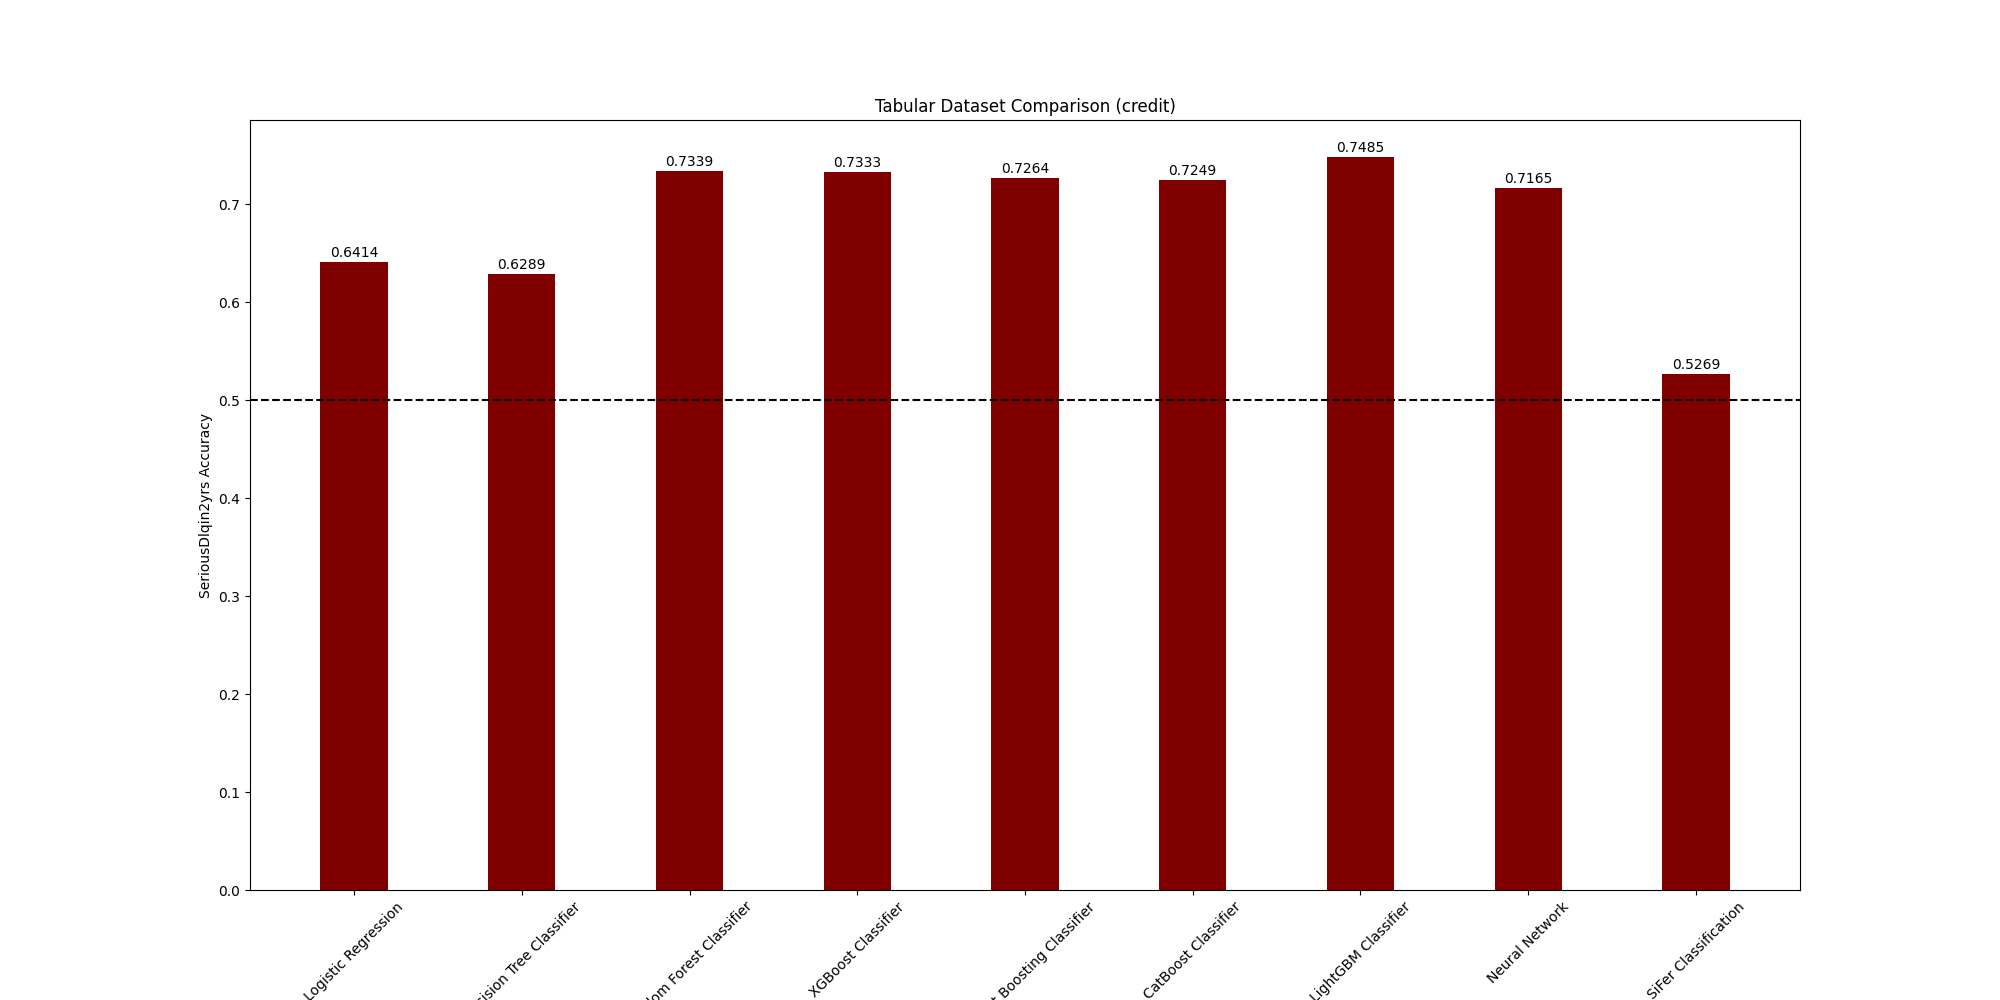

Data behind this chart, as committed beside it:
, SeriousDlqin2yrs-Accuracy
Logistic Regression, 0.6414
Decision Tree Classifier, 0.6289
Random Forest Classifier, 0.7339
XGBoost Classifier, 0.7333
Gradient Boosting Classifier, 0.7264
CatBoost Classifier, 0.7249
LightGBM Classifier, 0.7485
Neural Network, 0.7165
SiFer Classification, 0.5269
